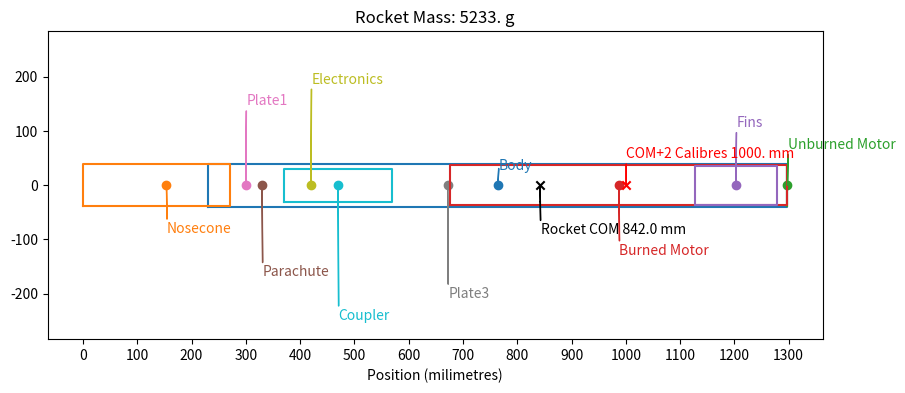
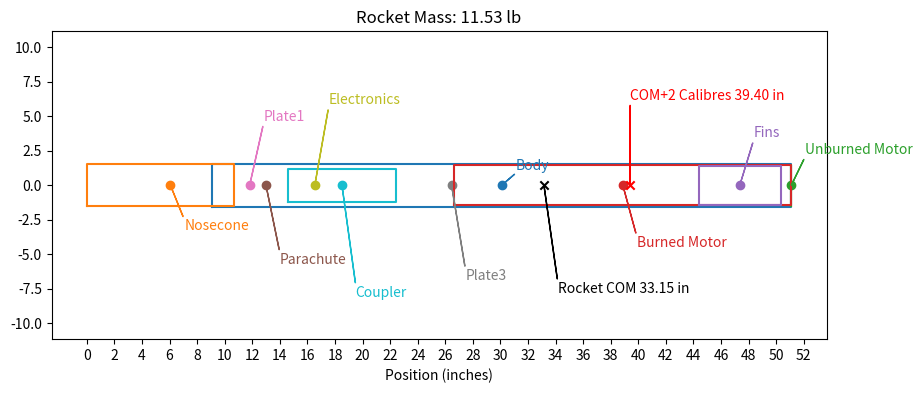

Python code for these plots, in order:
import matplotlib.pyplot as plt
import numpy as np
class Section():
  def __init__(self, name, mass, start,length,uniform=True,COM=0,units="metric"):
    #mass, mass of part in grams/pounds
    #start, position from top of rocket of forwardmost surface of section
    #length, length of section
    #uniform variable indicates if radius of the section is the same (e.g. body tube is uniform but nosecone is not uniform)
    #if section not uniform, need to give center of mass in milimetres/inches
    self.name=name
    self.componenttype = "section"
    self.start = start
    self.length = length
    if units == "metric":
      self.mass = mass
      if uniform:
        self.COM = (2*start+length)/2
      else:
        self.COM = COM
    elif units == "imperial":
      self.mass = mass*453.592
      if uniform:
        self.COM = 25.4*(2*start+length)/2
      else:
        self.COM = COM*25.4
    else:
      print("Invalid units, choose \"metric\" (mm/kg) or \"imperial\" (in/lbs)")
    return

class Part():
  def __init__(self, name, mass,COM,units="metric"):
    #COM, distance from tip of nosecone along centerline to center of mass in milimetres/inches
    #mass, mass of part in grams/pounds
    self.name = name
    self.componenttype = "part"
    if units == "metric":
      self.mass = mass
      self.COM = COM
    elif units == "imperial":
      self.mass = mass*453.592
      self.COM = COM*25.4
    else:
      print("Invalid units, choose \"metric\" (mm/kg) or \"imperial\" (in/lbs)")
    return
def calculate_COM(partlist,units="metric",printresults=True,plot=True):
  #Compute center of mass by weighted average
  rocketCOM = 0
  rocketmass = 0
  rocketradius= 79.375/2
  for i in range(len(partlist)):
    rocketCOM += partlist[i].mass*partlist[i].COM
    rocketmass += partlist[i].mass
  rocketCOM = rocketCOM/rocketmass
  if printresults:
    if units == "metric":
      print(rocketCOM)
      print("Rocket Center of Mass From Nosecone Tip: "+str(rocketCOM)+" mm")
      print("Rocket Mass: "+str(rocketmass)+" g")
    elif units == "imperial":
      rocketCOM = rocketCOM/25.4
      rocketmass = rocketmass/453.592
      print("Rocket Center of Mass From Nosecone Tip: "+str(rocketCOM)+" in")
      print("Rocket Mass: "+str(rocketmass)+" lb")
    else:
      print("Invalid units, choose \"metric\" (mm/kg) or \"imperial\" (in/lbs)")
  if plot:
    plt.figure(figsize=(10,4))
    colors = plt.rcParams["axes.prop_cycle"].by_key()["color"]
    colors.extend(colors)
    if units=="metric":
      plt.xlabel("Position (milimetres)")
      plt.xticks(np.arange(0, 1700, step=100))
      for i in range(len(partlist)):
        if partlist[i].componenttype == "section":
          x = [partlist[i].start,partlist[i].start,partlist[i].start+partlist[i].length,partlist[i].start+partlist[i].length,partlist[i].start]
          y = [-rocketradius+i,rocketradius-i,rocketradius-i,-rocketradius+i,-rocketradius+i]
          plt.plot(x,y,color=colors[i])
          plt.scatter(partlist[i].COM,0,color=colors[i])
          plt.annotate(partlist[i].name, (partlist[i].COM,0),
          xytext=(partlist[i].COM+1,(20*i+1.2*rocketradius)*(-1)**i), textcoords='data', color=colors[i],
          arrowprops=dict(color=colors[i],width=0.1,headwidth=0.1),
          fontsize=10,
          horizontalalignment='left', verticalalignment='top')
        if partlist[i].componenttype == "part":
          plt.scatter(partlist[i].COM,0,color=colors[i])
          plt.annotate(partlist[i].name, (partlist[i].COM,0),
          xytext=(partlist[i].COM+1,(20*i+1.2*rocketradius)*(-1)**i), textcoords='data', color=colors[i],
          arrowprops=dict(color=colors[i],width=0.1,headwidth=0.1),
          fontsize=10,
          horizontalalignment='left', verticalalignment='top')
      plt.title("Rocket Mass: "+str(rocketmass)[:5]+" g")
      plt.scatter(rocketCOM,0,marker="x",color="black")
      plt.scatter(rocketCOM+rocketradius*4,0,marker="x",color="red")
      plt.annotate("COM+2 Calibres "+str(rocketCOM+rocketradius*4)[:5]+" mm", (rocketCOM+rocketradius*4,0),
      xytext=(rocketCOM+rocketradius*4,70), textcoords='data', color="red",
      arrowprops=dict(color='red',width=0.1,headwidth=0.1),
      fontsize=10,
      horizontalalignment='left', verticalalignment='top')
      plt.annotate('Rocket COM '+str(rocketCOM)[:5]+" mm", (rocketCOM,0),
            xytext=(rocketCOM+1,-70), textcoords='data',
            arrowprops=dict(color='black',width=0.1,headwidth=0.1),
            fontsize=10,
            horizontalalignment='left', verticalalignment='top')
    if units == "imperial":
      plt.xlabel("Position (inches)")
      plt.xticks(np.arange(0, 70, step=2))
      for i in range(len(partlist)):
        if partlist[i].componenttype == "section":
          x = [partlist[i].start,partlist[i].start,partlist[i].start+partlist[i].length,partlist[i].start+partlist[i].length,partlist[i].start]
          imperialx = [k / 25.4 for k in x]
          y = [-rocketradius+i,rocketradius-i,rocketradius-i,-rocketradius+i,-rocketradius+i]
          imperialy = [k / 25.4 for k in y]
          plt.plot(imperialx,imperialy,color=colors[i])
          plt.scatter(partlist[i].COM/25.4,0,color=colors[i])
          plt.annotate(partlist[i].name, (partlist[i].COM/25.4,0),
            xytext=(partlist[i].COM/25.4+1,(0.6*i+1.2*rocketradius/25.4)*(-1)**i), textcoords='data', color=colors[i],
            arrowprops=dict(color=colors[i],width=0.1,headwidth=0.1),
            fontsize=10,
            horizontalalignment='left', verticalalignment='top')
        if partlist[i].componenttype == "part":
          plt.scatter(partlist[i].COM/25.4,0,color=colors[i])
          plt.annotate(partlist[i].name, (partlist[i].COM/25.4,0),
            xytext=(partlist[i].COM/25.4+1,(0.6*i+1.2*rocketradius/25.4)*(-1)**i), textcoords='data', color=colors[i],
            arrowprops=dict(color=colors[i],width=0.1,headwidth=0.1),
            fontsize=10,
            horizontalalignment='left', verticalalignment='top')
      plt.title("Rocket Mass: "+str(rocketmass)[:5]+" lb")
      plt.scatter(rocketCOM,0,marker="x",color="black")
      plt.scatter(rocketCOM+rocketradius*4/25.4,0,marker="x",color="red")
      plt.annotate("COM+2 Calibres "+str(rocketCOM+rocketradius*4/25.4)[:5]+" in", (rocketCOM+rocketradius*4/25.4,0),
      xytext=(rocketCOM+rocketradius*4/25.4,7), textcoords='data', color="red",
      arrowprops=dict(color='red',width=0.1,headwidth=0.1),
      fontsize=10,
      horizontalalignment='left', verticalalignment='top')
      plt.annotate('Rocket COM '+str(rocketCOM)[:5]+" in", (rocketCOM,0),
            xytext=(rocketCOM+1,-7), textcoords='data',
            arrowprops=dict(color='black',width=0.1,headwidth=0.1),
            fontsize=10,
            horizontalalignment='left', verticalalignment='top')
    plt.axis("equal")
    plt.show()
  return rocketCOM, rocketmass

##### MY FUNCTION: PLOTS STABILITY AND COP VS 2 CAL POINT AND PRINTS STABILITY AT TIME T #######

#cops from RASAero for mach 0,0.5,1.0 .... 5.0
def stability_check(cops,t,p):
    if len(cops) != 11:
        raise ValueError("cops input must be length 11, with cops from 0,0.5.... 5 mach from rasaero")
    #machs=[0,0.5,1,1.5,2,2.5,3,3.5,4,4.5] find from data sheet the approx time corresponding 5.5 will be extrapolated
    mach_to_times=[0.00,3.81,7.26,11.03,15.94,19.64,22.52,25.36,27.74,29.79,31.65] #corresponding
    coeffs=np.polyfit(mach_to_times,cops,p)
    eq=np.poly1d(coeffs)
    t_com=np.linspace(0,35,10*35)
    y_cop=eq(t_com)
    coms=[]
    cals2 = []
    for j in range(len(t_com)):
        coms.append((9.64-calcCentreOfMass(t_com[j]))*39.37) #cop must be 2 cals below com
        cals2.append((9.64-calcCentreOfMass(t_com[j])+2*0.375)*39.37)
    calibers=(y_cop-coms)/(0.375*39.37)
    figure,axes1=plt.subplots(1,2)
    plt.tight_layout()
    axes1[0].plot(t_com,coms,color='red',label='COM')
    axes1[0].legend(loc='upper right')
    axes1[0].set_xlabel('Time(s)')
    axes1[0].set_ylabel('Distance from nose tip (inches)')
    axes1[0].plot(t_com,y_cop,color='green',label='C.O.P - ONLY VALID TO BLACK LINE')
    axes1[0].plot(t_com, cals2, color = 'red', label = '2 cal point', linestyle = 'dotted')
    axes1[0].axvline(32.82, color='black', label='mach 5.5 timestamp', linestyle = 'dotted')
    for i in range(0,len(cops)):
      axes1[0].plot(mach_to_times[i],cops[i],marker='o',markeredgecolor="yellow", markerfacecolor="purple")
    axes1[0].legend(loc='lower left')
    axes1[0].set_title('COP vs COM')
    if not 0<=t<=33.6:
      raise ValueError("time must be in range 0 to 33.6s")
    t_finder=round(10*t)
    stability_point=calibers[t_finder]
    print(f'Stability at time {round(t)} seconds is {stability_point} calibers.')
    axes1[1].plot(t_com,calibers,label='calibers of stability')
    axes1[1].axvline(32.82, color='black', label='mach 5.5/max speed time', linestyle = 'dotted')
    axes1[1].axhline(2, color = 'red', label = '2 cal point', linestyle = 'dotted')
    axes1[1].set_xlabel('Time(s)')
    axes1[1].set_ylabel('Calibers of stability')
    axes1[1].legend(loc='upper right')
    plt.title(f'Stability Analysis',loc='center')
    plt.show()

if __name__ == "__main__":
  #Below should reflect most recent Panthera design as of February 24, 2024
  bodylength = 1066.8 #mm
  noseconelength = 231.1
  bodydensity = 1100/1524 #g/mm, from https://eurospacetechnology.eu/index.php?id_product=1685&id_product_attribute=338&rewrite=g12-bodytube-30-60-inch&controller=product#/94-length-60_inch
  #Motor Model: Cesaroni 4864L2375-P
  #Motor Data Sheet: http://www.pro38.com/products/pro75/motor/MotorData.php?prodid=4864L2375-P
  motorlength = 621 #mm
  unburnedmotordensity = 4161/621 #g/mm
  burnedmotordensity = 1840/621 #g/mm
  couplerdensity = 260/381
  couplerlength = 200
  burnfraction =1
  unburnedlength = (1-burnfraction)*motorlength
  burnedlength = burnfraction*motorlength
  partlist = [ #mass, position
  Section("Body",bodydensity*(bodylength),noseconelength,bodylength),
  Section("Nosecone",bodydensity*noseconelength,0,noseconelength+40.7,uniform=False,COM=noseconelength*0.666),
  Section("Unburned Motor",(1-burnfraction)*motorlength*unburnedmotordensity,noseconelength+bodylength-unburnedlength,unburnedlength),
  Section("Burned Motor",burnfraction*motorlength*burnedmotordensity,noseconelength+bodylength-unburnedlength-burnedlength,burnedlength),
  Section("Fins",1250,noseconelength+bodylength-170,150),
  Part("Parachute",550,330),
  Part("Plate1",60,300),
  Part("Plate3",60,noseconelength+bodylength-unburnedlength-burnedlength-5),
  Part("Electronics",400,420),
  Section("Coupler",couplerdensity*couplerlength,370,couplerlength)]
  rocketCOM,rocketmass = calculate_COM(partlist)
  calculate_COM(partlist,units="imperial")
